5-way image classification set "Mid224" from GitHub (khuonglaptri3/TickNets); label vocabulary: bird, cat, dog, frog, horse.

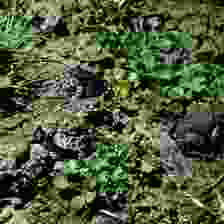
Label: frog

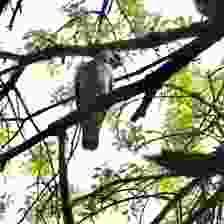
Label: bird

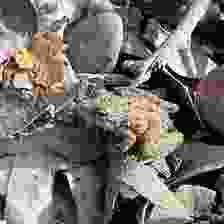
Label: frog

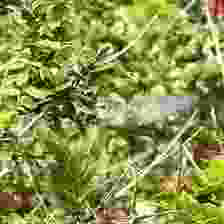
Label: bird

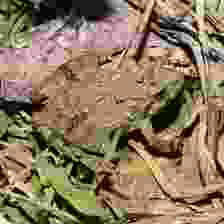
Label: frog

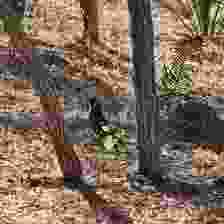
Label: bird
